Run: headless pygame with SDL's dummy video driver; simulated clock (each Clock.tick advances the game by its frame time, no real sleeping); random seed 0; keys injected as events and as key.get_pressed() state; mouse plan: one left click at the window centre at the start of phase 2, then a move to the lower-right quarter at the start of phase 3.
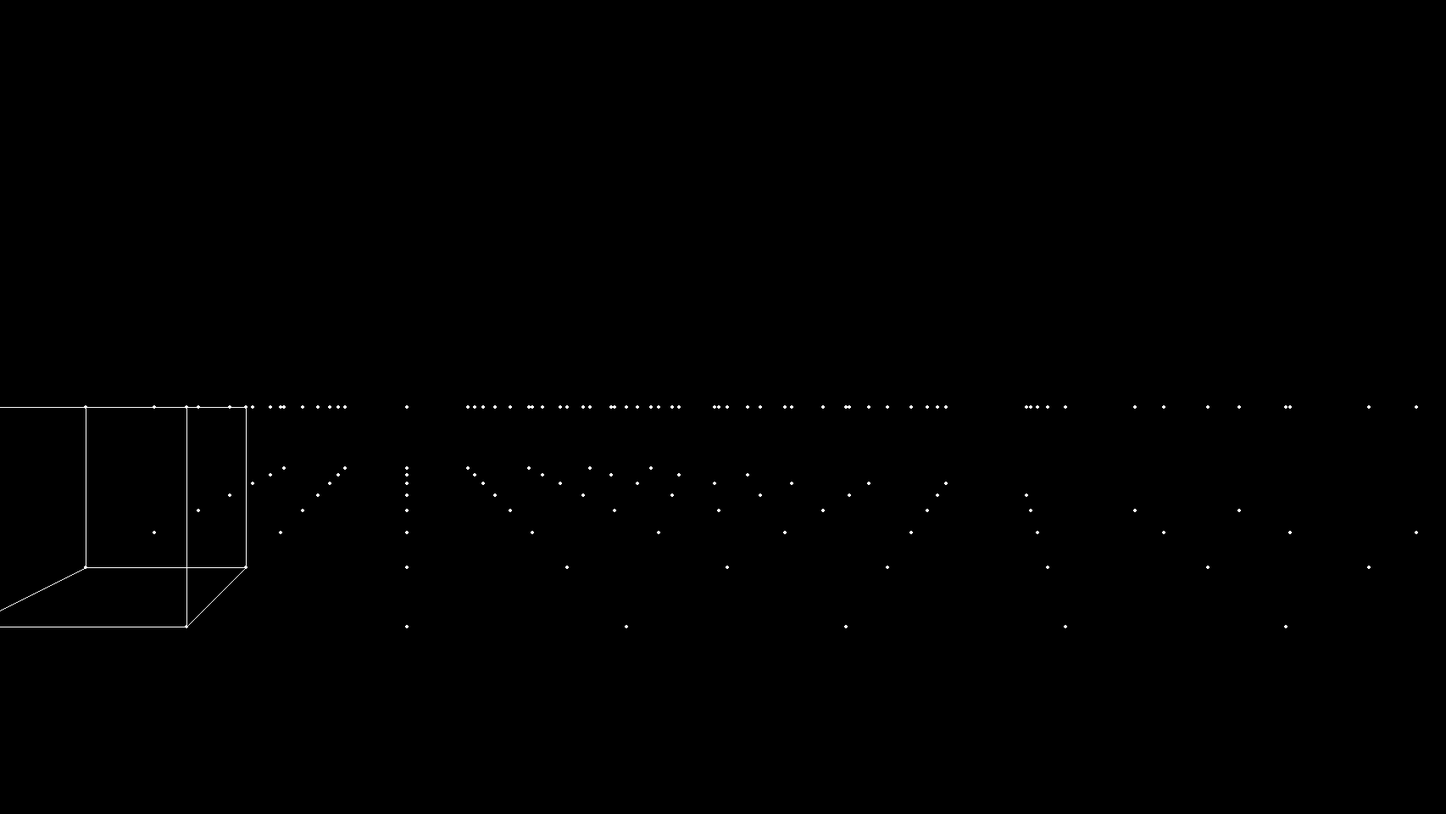
Frame 1 of 4 · flips 1–60 · no input
Frame 2 of 4 · flips 61–180 · clicked the window centre · tapped SPACE, RETURN · held RIGHT (→), D · screen unchanged from frame 1, image omitted
Frame 3 of 4 · flips 181–300 · moved the mouse to the lower-right quarter · held DOWN (↓), S · screen unchanged from frame 2, image omitted
Frame 4 of 4 · flips 301–420 · held LEFT (←), A, UP (↑), W · screen unchanged from frame 3, image omitted

The pygame program that drew these frames:

import pygame
import math
import sys

pygame.init()

res = 960
hres = res / 2

screen = pygame.display.set_mode((res * 16 / 9, res))
clock = pygame.time.Clock()

vertex = []

for x in range(10):
    for y in range(10):
        vertex += [[10+x*10, 0, y*10], [x*10, 0, y*10], [10+x*10, 0, 10+y*10], [x*10, 0, 10+y*10],
                      [10+x*10, 10, y*10], [x*10, 10, y*10], [10+x*10, 10, 10+y*10], [x*10, 10, 10+y*10]]

lines = [[0, 1], [0, 2], [2, 3], [1, 3], [4, 5], [4, 6], [6, 7], [5, 7], [0, 4], [1, 5], [2, 6], [3, 7]]

#lines = [[x + y * 20, x + 1 + y * 20] for x in range(19) for y in range(20)
#        ] + [[x * 20 + y, (x + 1) * 20 + y] for x in range(19) for y in range(20)]
     
focall = 7
cam = [20, 10, -20]
croty = 0
crotx = 0
farest = 100

def translate(v3o, v3t):
    return v3o[0] + v3t[0], v3o[1] + v3t[1], v3o[2] + v3t[2]

def negative(v3):
    return -v3[0], -v3[1], -v3[2]

def weak_pers(v3):
    v3 = translate(v3, negative(cam))
    div = focall + v3[2]
    if div <= 0:
        return -1
    return focall * v3[0] / div, focall * v3[1] / div

def rotate_y(v3, angle):
    c = math.cos(angle)
    s = math.sin(angle)
    return v3[0] * c + v3[2] * s, v3[1], -v3[0] * s + v3[2] * c

def rotate_x(v3, angle):
    c = math.cos(angle)
    s = math.sin(angle)
    return v3[0], v3[1] * c - v3[2] * s, v3[1] * s + v3[2] * c

def tos(v2):
    return v2[0] * 100 + hres, hres - v2[1] * 100

def rotate_on_orgin(orgin, v3, angley, anglex):
    v3 = translate(rotate_x(rotate_y(translate(v3, negative(orgin)), angley), anglex), orgin)
    return v3

def distance2v(v2orgin, v2):
    v2 = translate(v2, negative(v2orgin))
    return (v2[0]**2 + v2[1]**2)**0.5

def distance3v(v3orgin, v3):
    v3 = translate(v3, negative(v3orgin))
    return (v3[0]**2 + v3[1]**2 + v3[2]**2)**0.5

def foward(v3, angley, anglex, step):
    direcv3 = rotate_x(rotate_y((0, 0, step), -angley), -anglex)
    return translate(v3, direcv3)

tick = 0
smx = -1
move = 0

while True:
    for e in pygame.event.get():
        if e.type == pygame.QUIT:
            pygame.quit()
            sys.exit()
        elif e.type == pygame.MOUSEBUTTONDOWN:
            smx, smy = pygame.mouse.get_pos()
            ocroty = croty
            ocrotx = crotx
        elif e.type == pygame.MOUSEBUTTONUP:
            smx = -1
        elif e.type == pygame.KEYDOWN:
            if e.key == pygame.K_SPACE:
                move = 0.1
            elif e.key == pygame.K_LSHIFT:
                move = -0.1
        elif e.type == pygame.KEYUP:
            if e.key == pygame.K_SPACE:
                move = 0
            if e.key == pygame.K_LSHIFT:
                move = 0

    if smx != -1:
        mx, my = pygame.mouse.get_pos()
        croty = ocroty + (mx - smx) / hres * math.pi
        crotx = ocrotx + (my - smy) / hres * math.pi

    if move:
        cam = foward(cam, croty, crotx, move)

    screen.fill(0)

    rver2s = []

    for v3 in vertex:
        pv4 = farest - distance3v(cam, v3)
        if pv4 > 0:
            pers = weak_pers(rotate_on_orgin(cam, v3, croty, crotx))
            if pers != -1:
                pers = tos(pers)
                rver2s.append(pers)
                pygame.draw.circle(screen, 0xffffff, pers, 2)
            else:
                rver2s.append(-1)
        else:
            rver2s.append(-1)

    for li in lines:
        v2o = rver2s[li[0]]
        v2t = rver2s[li[1]]
        if v2o != -1 and v2t != -1:
            pygame.draw.line(screen, 0xffffff, v2o, v2t)

    pygame.display.flip()
    clock.tick(60)
    tick += 1
